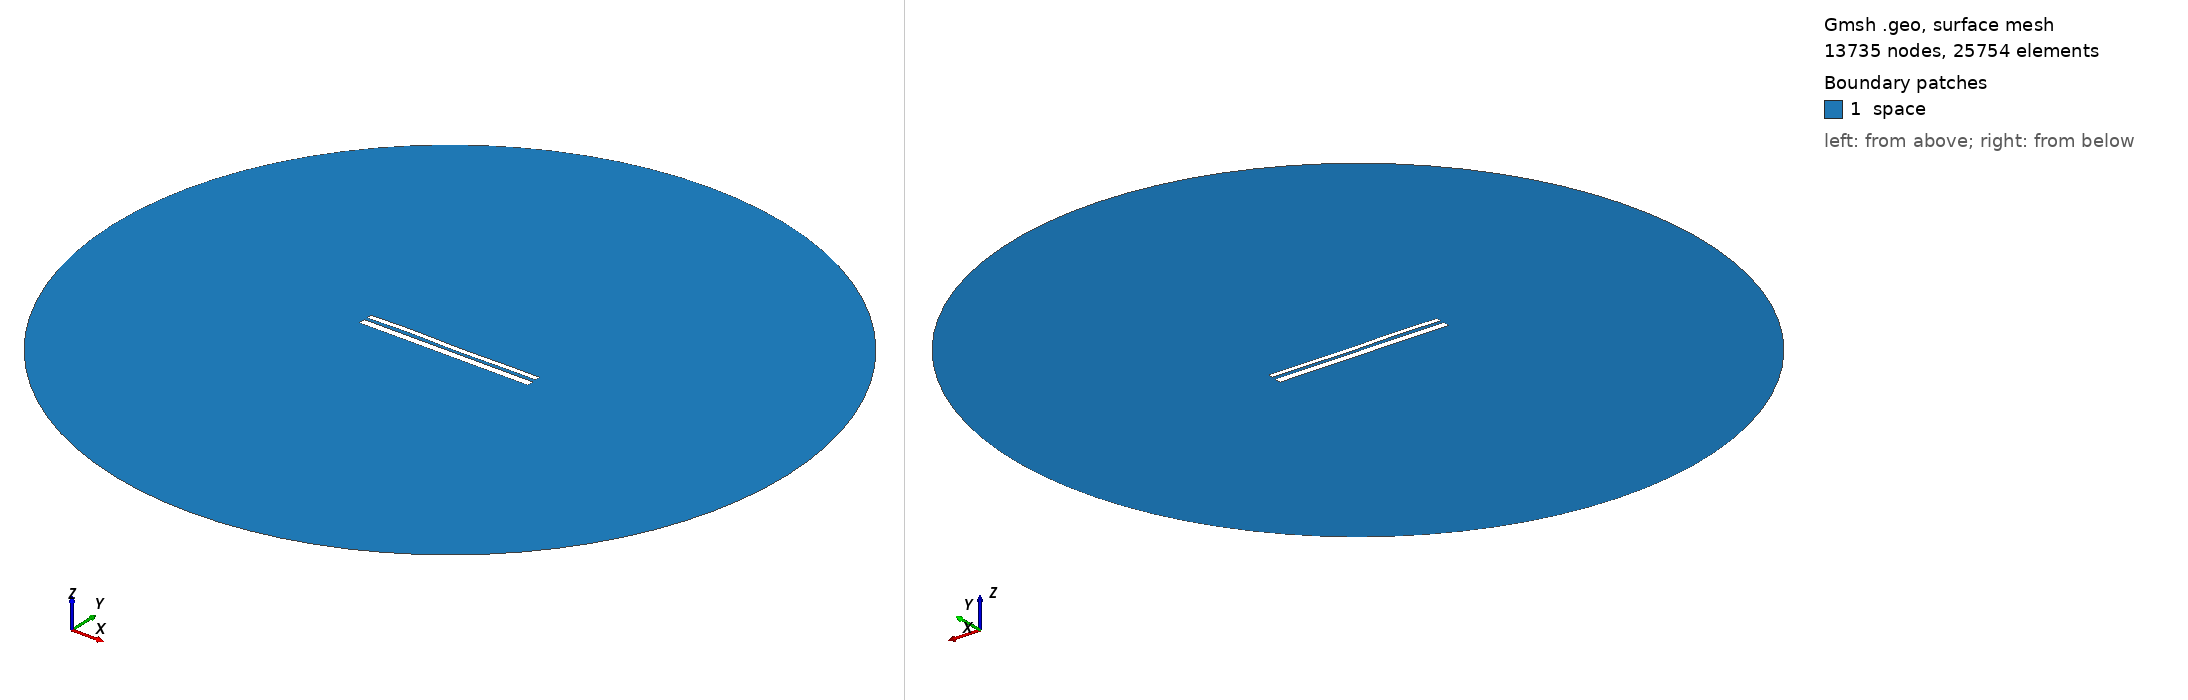

Gmsh geometry script, surface-meshed: 13735 nodes, 25754 surface elements. Boundary patches (legend numbers): 1 space. Left view from above one corner, right view from below the opposite corner. Legend entries are the model's physical surfaces. The drawing asked Gmsh for element sizes between 1% and 20% of the model's largest extent; the script's own settings can give other sizes.

=== 9825.geo (drawn) ===
//---------------------------------------
// Geometry kernel
//---------------------------------------

SetFactory("OpenCASCADE");



//---------------------------------------
// Parameters of the geometry
//---------------------------------------

// Overetch of the upper plate
overetch = 0.375;

// Distance between the plates
distance = 1.5;

// Discretization over the x axis (for the deformation)
nx = 50; 

// Length of the plate
L = 100 - overetch; 

// Number of modes
n = 4; 

// 1st mode coefficient
coeff(1) = 0.07499999999999998;
beta(1) = 0.596864 * 3.1415926535 / L;

// 2nd mode coefficient
coeff(2) = 0.0;
beta(2) = 1.49418 * 3.1415926535 / L;

// 3rd mode coefficient
coeff(3) = 0.15;
beta(3) = 2.50025 * 3.1415926535 / L;

// 4th mode coefficient
coeff(4) = 0.15;
beta(4) = 3.49999 * 3.1415926535 / L;



//---------------------------------------
// Upper plate (deformed rectangle)
//---------------------------------------

// Coordiantes of the upper plate
xmin = -50;
xmax = 50 - overetch;

// Height of the upper plate
yheight = 4 - 2 * overetch;

// Indexes of the points
UpperID[] = {};
LowerID[] = {};
LeftID[] = {};
RightID[] = {};

// Point index
p = 1;

// Horizontal edges
For i In {1:nx}
    x = xmin + (i-1)*(xmax - xmin)/(nx-1);

    y_bottom = distance / 2 + overetch;
    For j In {1:n}
        C = (Cosh(beta(j)*L) + Cos(beta(j)*L)) / (Sinh(beta(j)*L) + Sin(beta(j)*L));
        y_bottom  = y_bottom + coeff(j) * (Cosh(beta(j)*(x+50)) - Cos(beta(j)*(x+50)) - C * (Sinh(beta(j)*(x+50)) - Sin(beta(j)*(x+50))));
    EndFor

    y_top = y_bottom + yheight;

    Point(p) = {x, y_top, 0, 1.0};
    UpperID[i] = p;
    p = p + 1;

    Point(p) = {x, y_bottom, 0, 1.0};
    LowerID[i] = p;
    p = p + 1;
EndFor

// Create point lists
UpperPts[] = {}; LowerPts[] = {};
For i In {1:nx}
  UpperPts[] += {UpperID[i]};
  LowerPts[] += {LowerID[i]};
EndFor

// Build splines
Spline(1) = {UpperPts[]};
Spline(2) = {LowerPts[]};
Line(3) = {LowerPts[nx-1], UpperPts[nx-1]};
Line(4) = {LowerPts[0], UpperPts[0]};

// Build the plane surface
Curve Loop(1) = {2, 3, -1, -4};
Plane Surface(1) = {1};



//---------------------------------------
// Lower plate (rectangle)
//---------------------------------------

// Vertices
Point(1001) = {-50, -1, 0, 1.0};
Point(1002) = { 50, -1, 0, 1.0};
Point(1003) = { 50,  -5, 0, 1.0};
Point(1004) = {-50,  -5, 0, 1.0};

// Edges
Line(5) = {1001, 1002};
Line(6) = {1002, 1003};
Line(7) = {1003, 1004};
Line(8) = {1004, 1001};

// Plane surface
Line Loop(2) = {5, 6, 7, 8};
Plane Surface(2) = {2}; 



//---------------------------------------
// Outer (fictious) boundary
//---------------------------------------

// Points
Point(1005) = {0, 0, 0};       // Center
Point(1006) = {200, 0, 0};     // Start point
Point(1007) = {0, 200, 0};     // 90 degrees
Point(1008) = {-200, 0, 0};    // 180 degrees
Point(1009) = {0, -200, 0};    // 270 degrees

// Circle arcs (each needs start, center, end)
Circle(9) = {1006, 1005, 1007};
Circle(10) = {1007, 1005, 1008};
Circle(11) = {1008, 1005, 1009};
Circle(12) = {1009, 1005, 1006};

// Plane surface for the entire domain
Curve Loop(3) = {9, 10, 11, 12};
Surface(3) = {3};

// Subtract the plates from the whole domain to obtain the actual domain where we want to solve the equations
BooleanDifference{ Surface{3}; Delete; }{ Surface{1}; Surface{2}; Delete; }




//---------------------------------------
// Transfinite Lines/Curves
//---------------------------------------

// Set the number of points on the boundaries
r = 7;

// Plates
Transfinite Curve {1, 2} = 50*r Using Progression 1;
Transfinite Curve {3, 4} = 2*r Using Progression 1;
Transfinite Line {5, 7} = 50*r Using Progression 1;
Transfinite Line {6, 8} = 2*r Using Progression 1;

// Outer boundary
Transfinite Line {9, 10, 11, 12} = 20 Using Progression 1;



//---------------------------------------
// Physical groups
//---------------------------------------                

// Physical curves (boundaries)
Physical Line("force_segment", 10) = {2};
Physical Line("upper_plate", 11) = {1, 3, 4};
Physical Line("lower_plate", 12) = {5, 6, 7, 8};
Physical Line("boundary", 20) = {9, 10, 11, 12};

// Physical Surfaces
Physical Surface("space", 30) = {3};



//---------------------------------------
// 6. Generate the Mesh
//---------------------------------------

// 2D mesh generation
Mesh 2;
